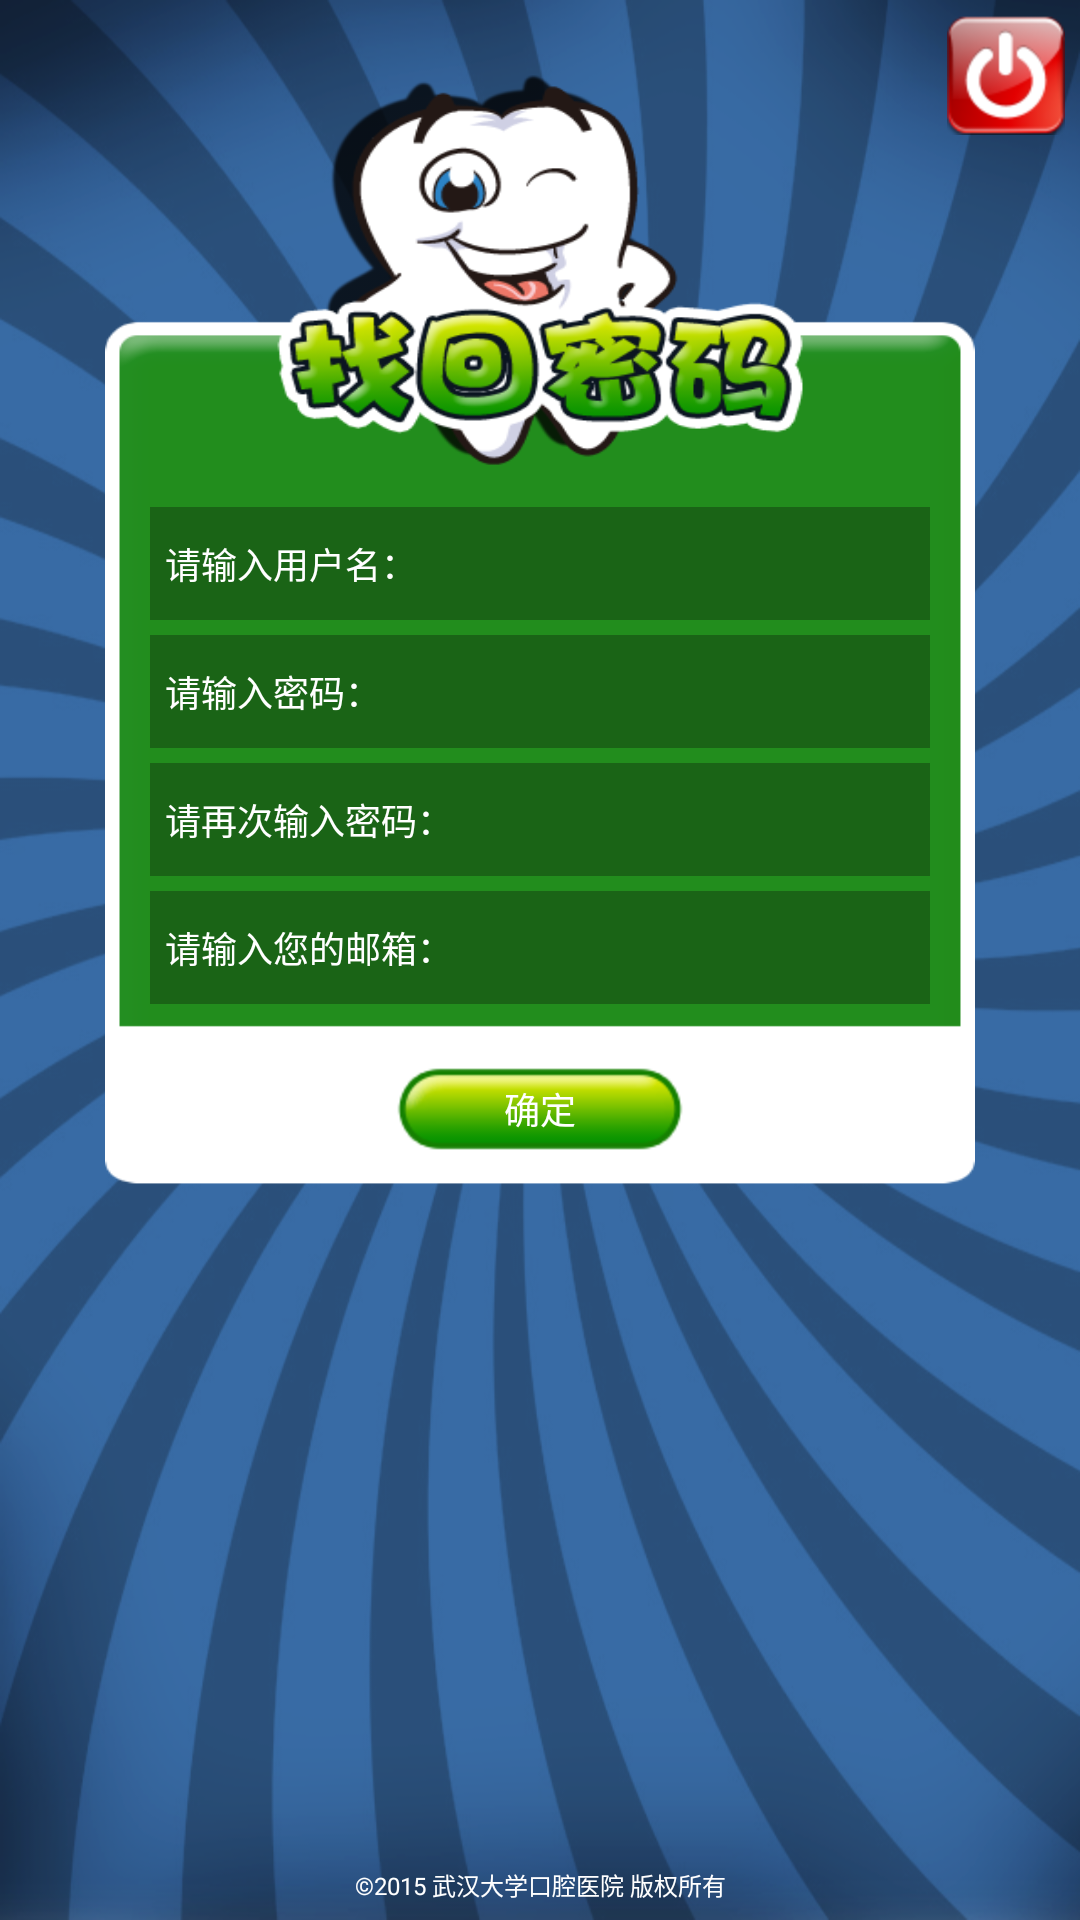

Reconstruct the res/layout file that produces this screen, plus the resources it refers to.
<!-- AndroidManifest.xml: application theme AppTheme -->
<!-- res/layout/activity_reset_pwd.xml -->
<?xml version="1.0" encoding="utf-8"?>
<RelativeLayout xmlns:android="http://schemas.android.com/apk/res/android"
    android:layout_width="match_parent"
    android:layout_height="match_parent"
    android:orientation="vertical" 
    android:background="@drawable/bg">
    
     <ImageView
        android:id="@+id/reset_exit"
        android:layout_width="wrap_content" 
        android:layout_height="wrap_content"
        android:layout_alignParentRight="true"
        android:layout_marginTop="5dp"
        android:layout_marginRight="5dp"    
        android:background="@drawable/exit_button"
       />
    
     <LinearLayout
        android:layout_width="fill_parent"
        android:layout_height="370dp"
        android:layout_marginLeft="35dp"
        android:layout_marginRight="35dp"
        android:layout_marginTop="25dp"
        android:orientation="vertical"
        android:weightSum="13"
        android:background="@drawable/find_pwd_bg" >
        
         <TextView 
              android:layout_width="fill_parent"
              android:layout_height="wrap_content"
              android:layout_weight="6"
             />
          
          <EditText  
		        android:id="@+id/reset_name"  
		        android:layout_width="fill_parent"  
		        android:layout_height="wrap_content"
		        android:hint="@string/reset_name"	       
		        android:textSize="12sp"	  
		        android:textColor="#FFFFFF"      
		        android:textColorHint="#FFFFFF"
		        android:layout_weight="1"
		        android:layout_marginLeft="15dp"
		        android:layout_marginRight="15dp"
		        android:layout_marginTop="5dp" 
		        android:paddingLeft="5dp"  
		        android:background="#1A6416"  
		        android:singleLine="true" 
		        />
          
           
           
            <EditText  
		        android:id="@+id/reset_pwd"  
		        android:layout_width="fill_parent"  
		        android:layout_height="wrap_content"
		        android:hint="@string/reset_pwd"
		        android:inputType="textPassword"	       
		        android:textSize="12sp"	  
		        android:textColor="#FFFFFF"      
		        android:textColorHint="#FFFFFF"
		        android:layout_weight="1"
		        android:layout_marginLeft="15dp"
		        android:layout_marginRight="15dp"
		        android:layout_marginTop="5dp" 
		        android:paddingLeft="5dp"  
		        android:background="#1A6416"  
		        />
            
             <EditText  
		        android:id="@+id/reset_re_pwd"  
		        android:layout_width="fill_parent"  
		        android:layout_height="wrap_content"
		        android:hint="@string/reset_re_pwd"	  
		        android:inputType="textPassword"     
		        android:textSize="12sp"	  
		        android:textColor="#FFFFFF"      
		        android:textColorHint="#FFFFFF"
		        android:layout_weight="1"
		        android:layout_marginLeft="15dp"
		        android:layout_marginRight="15dp"
		        android:layout_marginTop="5dp" 
		        android:paddingLeft="5dp"  
		        android:background="#1A6416"  
		        />
             
             <EditText  
		        android:id="@+id/reset_email"  
		        android:layout_width="fill_parent"  
		        android:layout_height="wrap_content"
		        android:hint="@string/reset_email"
		        android:inputType="textEmailAddress"	       
		        android:textSize="12sp"	  
		        android:textColor="#FFFFFF"      
		        android:textColorHint="#FFFFFF"
		        android:layout_weight="1"
		        android:layout_marginLeft="15dp"
		        android:layout_marginRight="15dp"
		        android:layout_marginTop="5dp" 
		        android:paddingLeft="5dp"  
		        android:background="#1A6416"  
		        />
            
             <LinearLayout 
		        android:layout_width="fill_parent"  
		        android:layout_height="0dp"  
		        android:layout_weight="3"
     	        android:gravity="center"
		        >
		             <Button 
		                android:id="@+id/reset_button"
		                android:layout_width="wrap_content" 
		                android:layout_marginTop="5dp" 
			            android:layout_height="wrap_content"  
			            android:background="@drawable/button_green"  
			            android:text="@string/sure"  
			            android:textColor="#ffffffff"  
			            android:textSize="12sp" 
		               />
		      </LinearLayout>       
      </LinearLayout>
      
     <TextView
        android:layout_width="fill_parent"
        android:layout_height="wrap_content"
        android:layout_alignParentBottom="true"
        android:text="@string/home_copyright"
        android:gravity="center"
	    android:layout_marginBottom="6dp"
        android:textColor="#FFFFFF"
        android:textSize="8sp" />
    
</RelativeLayout>
<!-- resources referenced by this layout -->
<resources>
  <!-- drawable bg: png bitmap (drawable-hdpi, 319970 bytes) -->
  <!-- drawable button_green: png bitmap (drawable-hdpi, 3003 bytes) -->
  <!-- drawable exit_button: png bitmap (drawable-hdpi, 7232 bytes) -->
  <!-- drawable find_pwd_bg: png bitmap (drawable-hdpi, 70023 bytes) -->
  <string name="home_copyright">©2015 武汉大学口腔医院 版权所有</string>
  <string name="reset_email">请输入您的邮箱：</string>
  <string name="reset_name">请输入用户名：</string>
  <string name="reset_pwd">请输入密码：</string>
  <string name="reset_re_pwd">请再次输入密码：</string>
  <string name="sure">确定</string>
  <style name="AppTheme" parent="AppBaseTheme">
      </style>
  <style name="AppBaseTheme" parent="android:Theme.Light">
          <item name="android:windowNoTitle">true</item>
          
      </style>
</resources>
